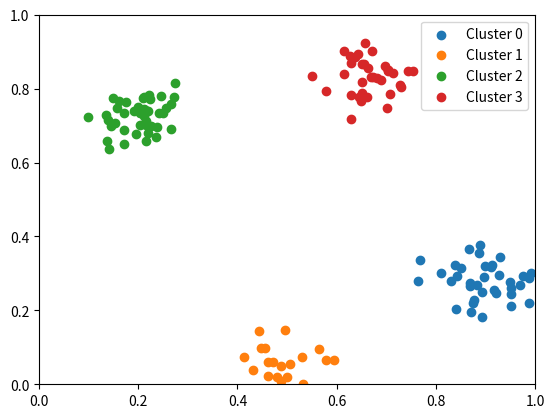

Write Python code to recreate this figure.
import numpy as np
from scipy.stats import truncnorm


def load_fake_data(dims, cluster_means=None, cluster_stds=0.05, low=0.,
                   high=1., n_clusters=(2, 5), points_per_cluster=(15, 50), seed=None,
                   log_info=True):
    """Create a fake dataset of points to cluster.

    Args:
        dims (int): Dimensionality of the space.
        cluster_means (np.array): Array of shape (c, dims) containing the mean of each cluster
            where c is the number of clusters. If None, clusters will be randomly generated.
        cluster_stds (Union[np.array, float]): Numpy array of shape (c, dims) with standard
            deviations of the clusters. If float, the same std is used for all clusters.
        low (float): Lower bound for the randomly generated values in each point dimension.
        high (float): Upper bound for the randomly generated values in each point dimension.
        n_clusters (tuple): Tuple with min and max number of clusters to be randomly generated.
            This argument is silently discarded if cluster_means is not None.
        points_per_cluster (tuple): Tuple with min and max number of random points for each
            cluster to generate.
        seed (int): Seed for reproducibility.
        log_info (bool): Whether to print clusters info.

    Returns:
        (points, labels): A tuple where points is a numpy array of shape (N, dims), and labels
        is a numpy array of shape (N, ) with the label (from 0 to n_clusters) for each point.
    """
    if seed is not None:
        np.random.seed(seed)
    if cluster_means is None:
        n_clusters = np.random.randint(n_clusters[0], n_clusters[1])
        cluster_means = low + np.random.random((n_clusters, dims)) * (high - low)
    else:
        n_clusters = cluster_means.shape[0]
    cluster_info = ''
    points = []
    labels = []
    for c in range(n_clusters):
        cluster_info += f'---------- CLUSTER {c} --------------\n'
        cluster_size = np.random.randint(points_per_cluster[0], points_per_cluster[1])
        cluster_info += f'Mean: {cluster_means[c]}\n'
        cluster_info += f'Number of points: {cluster_size}\n'
        scale = cluster_stds[c] if isinstance(cluster_stds, np.ndarray) else cluster_stds
        cluster_points = truncnorm.rvs(
            a=(low - cluster_means[c]) / scale,
            b=(high - cluster_means[c]) / scale,
            loc=cluster_means[c], scale=scale,
            size=(cluster_size, dims)
        )
        cluster_info += f'Points: {cluster_points.shape}\n'
        points.extend(cluster_points)
        labels.extend([c] * cluster_size)
    if log_info:
        print(cluster_info)
    points = np.array(points)
    labels = np.array(labels)
    shuffled_indices = np.random.choice(range(points.shape[0]), points.shape[0], replace=False)
    return points[shuffled_indices], labels[shuffled_indices]


def plot_clusters(points, labels, low=0, high=1):
    """Plot the given clusters.

    Args:
        points (numpy.ndarray): Numpy array of shape (N, 2) of points to be plotted.
        labels (numpy.ndarray): Numpy array of shape (N, ) containing the label of each point.
        low (float): Lower bound of the plot axis.
        high (float): Upper bound of the plot axis.
    """
    for label in np.unique(labels):
        cluster_points_ = points[labels == label]
        plt.scatter(cluster_points_[:, 0], cluster_points_[:, 1], label=f'Cluster {label}')
    plt.xlim((low, high))
    plt.ylim((low, high))
    plt.legend()
    plt.show()


if __name__ == '__main__':
    from matplotlib import pyplot as plt
    points_, labels_ = load_fake_data(dims=2)
    plot_clusters(points_, labels_)